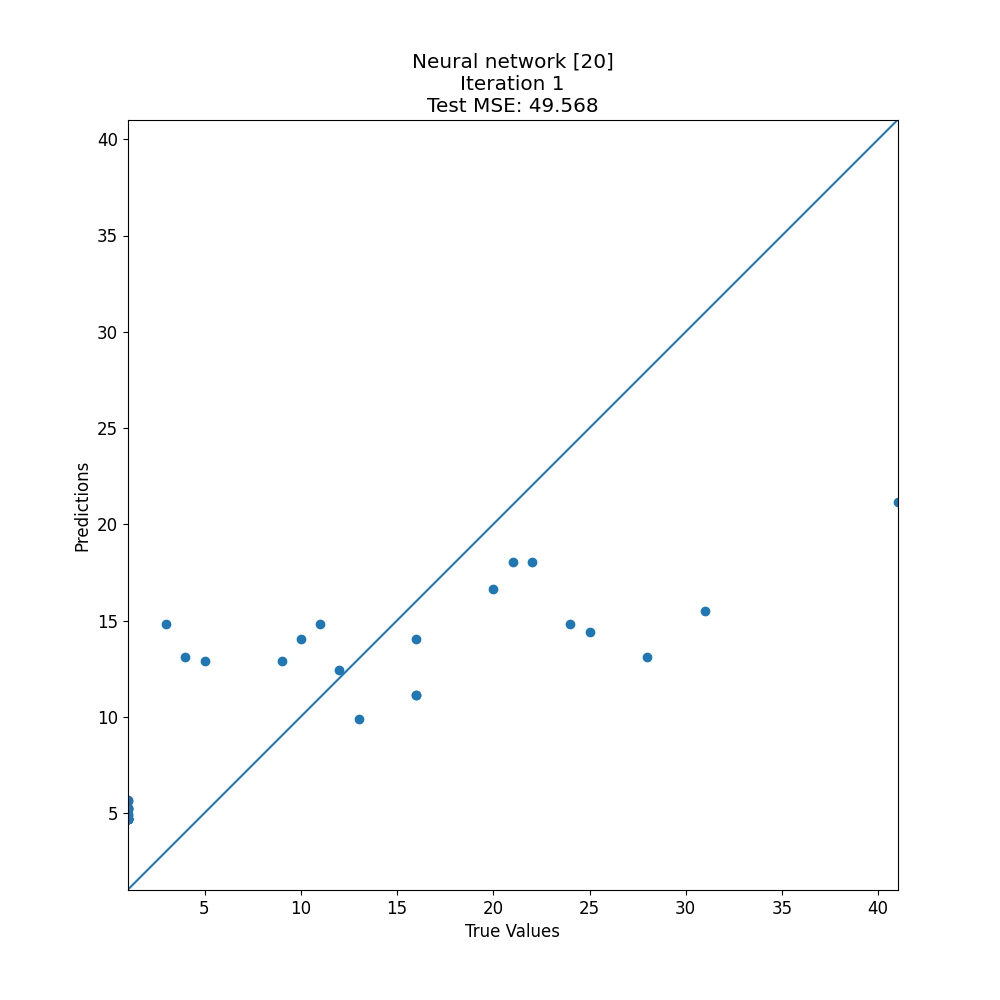

Source data for this figure (header and first rows):
target, prediction
24, 14.84
9, 12.88
1, 4.692
10, 14.01
1, 4.846
22, 18.03
1, 4.694
1, 5.281
1, 5.196
28, 13.1
5, 12.88
1, 4.945
1, 4.694
20, 16.64
16, 11.14
1, 5.281
13, 9.881
16, 11.14
4, 13.1
31, 15.5
3, 14.84
41, 21.17
1, 4.694
1, 4.694
1, 5.643
1, 5.698
25, 14.39
21, 18.03
1, 4.694
16, 14.01
1, 4.694
1, 4.694
1, 5.196
11, 14.84
12, 12.42
